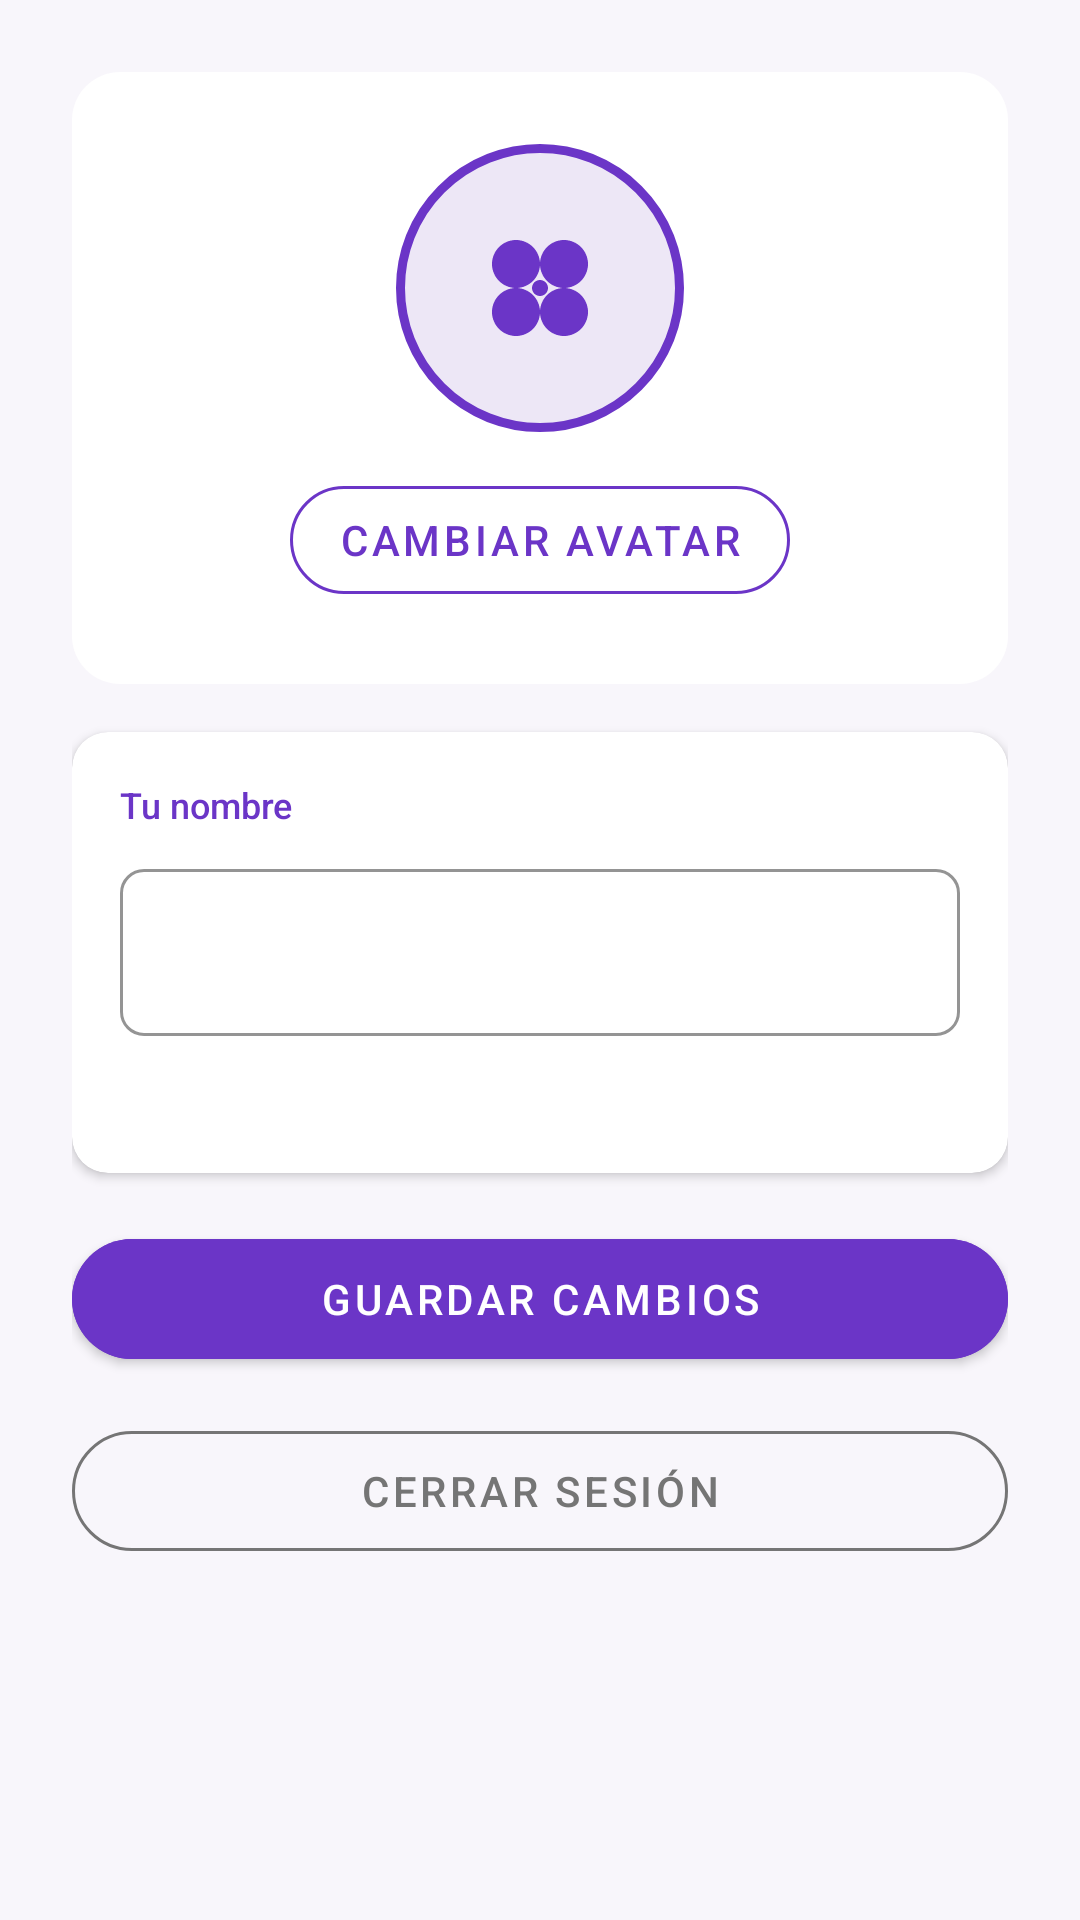

Layout XML and referenced resources for this Android screen:
<!-- AndroidManifest.xml: application theme Theme.Aliadas -->
<!-- res/layout/fragment_profile.xml -->
<?xml version="1.0" encoding="utf-8"?>
<ScrollView xmlns:android="http://schemas.android.com/apk/res/android"
    xmlns:app="http://schemas.android.com/apk/res-auto"
    android:layout_width="match_parent"
    android:layout_height="match_parent"
    android:background="@color/background">

    <LinearLayout
        android:layout_width="match_parent"
        android:layout_height="wrap_content"
        android:orientation="vertical"
        android:padding="24dp">

        
        <LinearLayout
            android:layout_width="match_parent"
            android:layout_height="wrap_content"
            android:orientation="vertical"
            android:gravity="center"
            android:padding="24dp"
            android:background="@drawable/bg_card"
            android:layout_marginBottom="16dp">

            <ImageView
                android:id="@+id/iv_avatar"
                android:layout_width="96dp"
                android:layout_height="96dp"
                android:src="@drawable/ic_avatar_flower"
                android:background="@drawable/bg_avatar_circle"
                android:padding="16dp" />

            <com.google.android.material.button.MaterialButton
                android:id="@+id/btn_change_avatar"
                style="@style/Widget.MaterialComponents.Button.OutlinedButton"
                android:layout_width="wrap_content"
                android:layout_height="wrap_content"
                android:text="Cambiar avatar"
                android:layout_marginTop="12dp"
                app:strokeColor="@color/purple_primary"
                android:textColor="@color/purple_primary"
                app:cornerRadius="20dp" />

        </LinearLayout>

        
        <androidx.cardview.widget.CardView
            android:layout_width="match_parent"
            android:layout_height="wrap_content"
            android:layout_marginBottom="16dp"
            app:cardCornerRadius="12dp"
            app:cardElevation="2dp">

            <LinearLayout
                android:layout_width="match_parent"
                android:layout_height="wrap_content"
                android:orientation="vertical"
                android:padding="16dp">

                <TextView
                    android:layout_width="wrap_content"
                    android:layout_height="wrap_content"
                    android:text="Tu nombre"
                    android:textSize="12sp"
                    android:textColor="@color/purple_primary"
                    android:fontFamily="sans-serif-medium" />

                <com.google.android.material.textfield.TextInputLayout
                    style="@style/Widget.MaterialComponents.TextInputLayout.OutlinedBox"
                    android:layout_width="match_parent"
                    android:layout_height="wrap_content"
                    android:layout_marginTop="8dp"
                    app:boxStrokeColor="@color/purple_primary"
                    app:boxCornerRadiusTopStart="8dp"
                    app:boxCornerRadiusTopEnd="8dp"
                    app:boxCornerRadiusBottomStart="8dp"
                    app:boxCornerRadiusBottomEnd="8dp">

                    <com.google.android.material.textfield.TextInputEditText
                        android:id="@+id/et_name"
                        android:layout_width="match_parent"
                        android:layout_height="wrap_content"
                        android:inputType="textPersonName" />

                </com.google.android.material.textfield.TextInputLayout>

                <TextView
                    android:id="@+id/tv_email"
                    android:layout_width="wrap_content"
                    android:layout_height="wrap_content"
                    android:layout_marginTop="12dp"
                    android:textSize="13sp"
                    android:textColor="@color/text_secondary" />

            </LinearLayout>
        </androidx.cardview.widget.CardView>

        <com.google.android.material.button.MaterialButton
            android:id="@+id/btn_save"
            android:layout_width="match_parent"
            android:layout_height="52dp"
            android:text="Guardar cambios"
            app:cornerRadius="26dp"
            android:backgroundTint="@color/purple_primary"
            android:layout_marginBottom="12dp" />

        <com.google.android.material.button.MaterialButton
            android:id="@+id/btn_logout"
            style="@style/Widget.MaterialComponents.Button.OutlinedButton"
            android:layout_width="match_parent"
            android:layout_height="52dp"
            android:text="Cerrar sesión"
            app:cornerRadius="26dp"
            app:strokeColor="@color/text_secondary"
            android:textColor="@color/text_secondary" />

    </LinearLayout>
</ScrollView>
<!-- resources referenced by this layout -->
<resources>
  <color name="background">#F8F6FB</color>
  <color name="purple_primary">#6B35C7</color>
  <color name="text_secondary">#757575</color>
  <!-- drawable bg_avatar_circle (drawable) -->
  <?xml version="1.0" encoding="utf-8"?>
  <shape xmlns:android="http://schemas.android.com/apk/res/android"
      android:shape="oval">
      <solid android:color="#EDE7F6" />
      <stroke android:width="3dp" android:color="#6B35C7" />
  </shape>
  <!-- drawable bg_card (drawable) -->
  <?xml version="1.0" encoding="utf-8"?>
  <shape xmlns:android="http://schemas.android.com/apk/res/android"
      android:shape="rectangle">
      <solid android:color="#FFFFFF" />
      <corners android:radius="16dp" />
      <stroke android:width="0dp" />
  </shape>
  <!-- drawable ic_avatar_flower (drawable) -->
  <?xml version="1.0" encoding="utf-8"?>
  <vector xmlns:android="http://schemas.android.com/apk/res/android"
      android:width="48dp" android:height="48dp"
      android:viewportWidth="48" android:viewportHeight="48">
      <path android:fillColor="#6B35C7"
          android:pathData="M24,18c0,-3.31 -2.69,-6 -6,-6s-6,2.69 -6,6 2.69,6 6,6S24,21.31 24,18zM24,18c0,3.31 2.69,6 6,6s6,-2.69 6,-6 -2.69,-6 -6,-6 -6,2.69 -6,6zM18,24c-3.31,0 -6,2.69 -6,6s2.69,6 6,6 6,-2.69 6,-6 -2.69,-6 -6,-6zM30,24c-3.31,0 -6,2.69 -6,6s2.69,6 6,6 6,-2.69 6,-6 -2.69,-6 -6,-6zM24,22c-1.1,0 -2,0.9 -2,2s0.9,2 2,2 2,-0.9 2,-2 -0.9,-2 -2,-2z"/>
  </vector>
  <style name="Theme.Aliadas" parent="Theme.MaterialComponents.DayNight.NoActionBar">
          <item name="colorPrimary">@color/purple_primary</item>
          <item name="colorPrimaryVariant">@color/purple_dark</item>
          <item name="colorOnPrimary">@color/white</item>
          <item name="colorSecondary">@color/purple_light</item>
          <item name="colorSurface">@color/white</item>
          <item name="android:colorBackground">@color/background</item>
          <item name="android:statusBarColor">@color/purple_primary</item>
          <item name="chipStyle">@style/AliadadChipStyle</item>
      </style>
  <color name="purple_dark">#4A249A</color>
  <color name="white">#FFFFFF</color>
  <color name="purple_light">#EDE7F6</color>
  <style name="AliadadChipStyle" parent="Widget.MaterialComponents.Chip.Choice">
          <item name="chipBackgroundColor">@color/purple_light</item>
          <item name="chipStrokeColor">@color/purple_primary</item>
          <item name="android:textColor">@color/purple_primary</item>
          <item name="checkedIconTint">@color/purple_primary</item>
      </style>
</resources>
